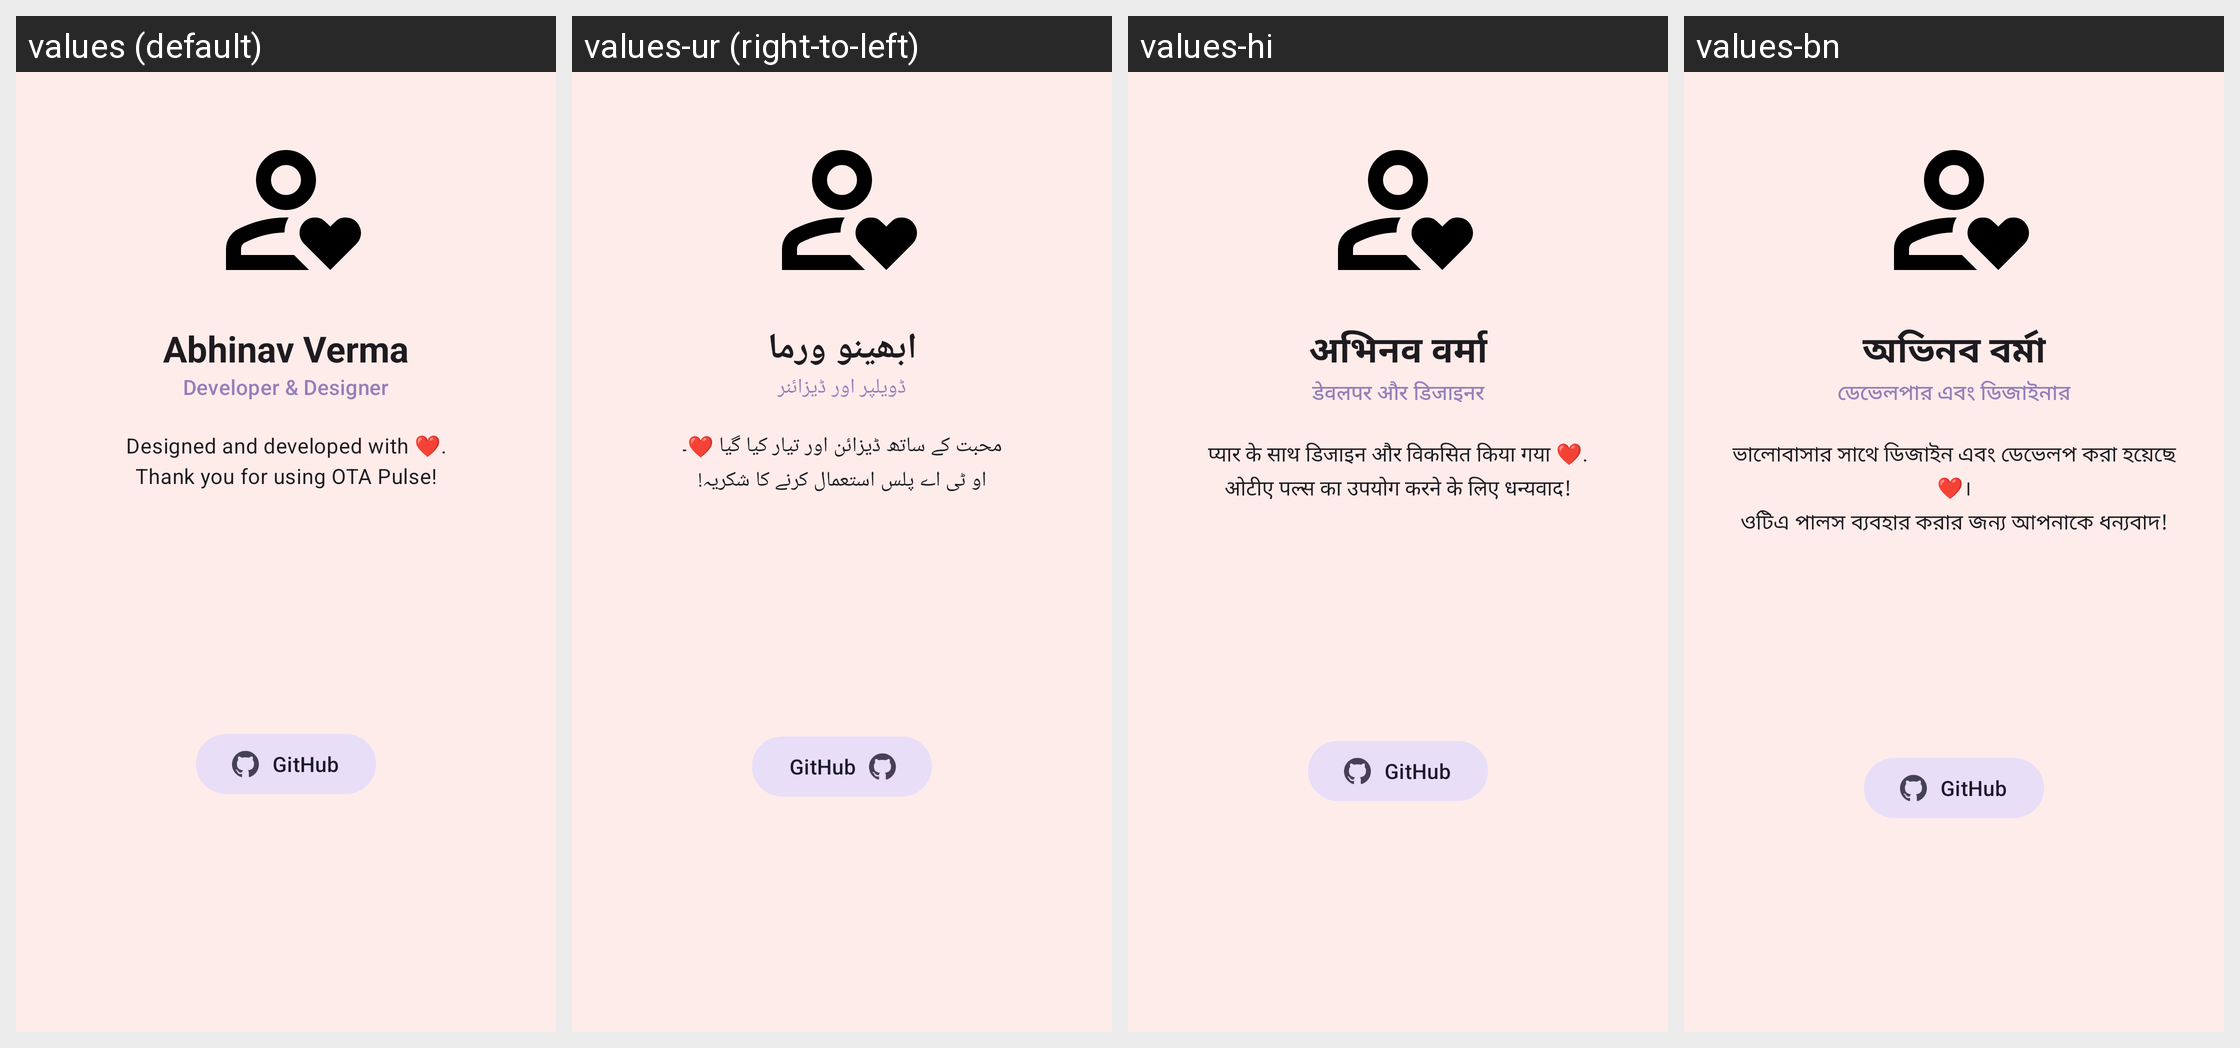

For this localized Android screen grid, give each drawn string resource with its value in every locale shown.
Android screen res/layout/dialog_developer.xml rendered under 4 locales, left to right: values (default), values-ur (right-to-left), values-hi, values-bn. Device: Nexus 5 (rendered at 1080×1920; each locale shown at half size, 540×960, under a caption strip naming it); theme Theme.OTAPulse.
Other locales in the repository, not shown: values-ar, values-de, values-es, values-fil, values-fr, values-id, values-in, values-it, values-ja, values-ms, values-pt, values-pt-rBR, values-pt-rPT, values-ru, values-th, values-tl, values-tr, values-vi, values-zh, values-zh-rCN, values-zh-rTW.
Strings drawn on this screen, with the default value and each locale's value (text and hints the layout hard-codes, and strings that could not be matched under every locale, appear in the picture but are not listed):

creator_name
  values: Abhinav Verma
  values-ur: ابھینو ورما
  values-hi: अभिनव वर्मा
  values-bn: অভিনব বর্মা

developer_role
  values: Developer & Designer
  values-ur: ڈویلپر اور ڈیزائنر
  values-hi: डेवलपर और डिजाइनर
  values-bn: ডেভেলপার এবং ডিজাইনার

developer_message
  values: Designed and developed with ❤️.
      Thank you for using OTA Pulse!
  values-ur: محبت کے ساتھ ڈیزائن اور تیار کیا گیا ❤️۔
      او ٹی اے پلس استعمال کرنے کا شکریہ!
  values-hi: प्यार के साथ डिजाइन और विकसित किया गया ❤️.
      ओटीए पल्स का उपयोग करने के लिए धन्यवाद!
  values-bn: ভালোবাসার সাথে ডিজাইন এবং ডেভেলপ করা হয়েছে ❤️।
      ওটিএ পালস ব্যবহার করার জন্য আপনাকে ধন্যবাদ!

github_button_text
  values: GitHub
  values-ur: GitHub
  values-hi: GitHub
  values-bn: GitHub
